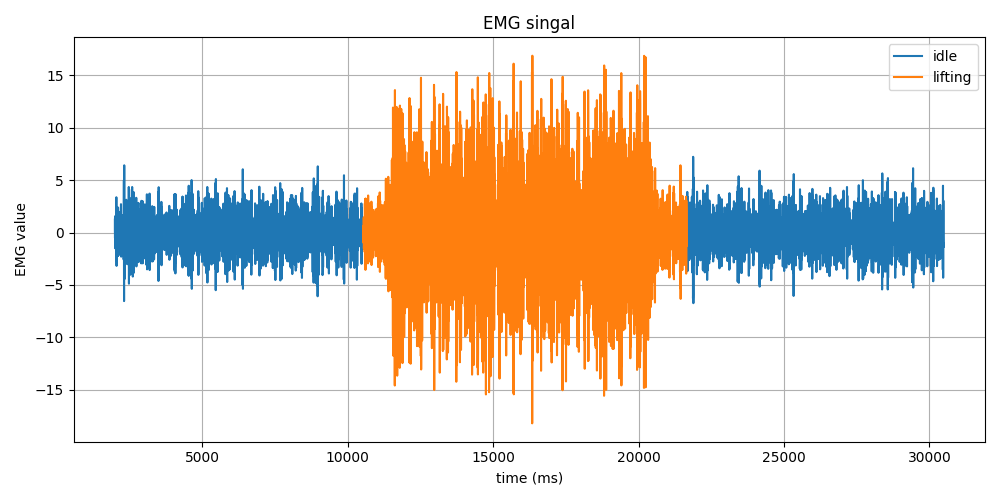

The data file committed next to this chart (first rows):
Time (ms), EMG Value, Label
2007, -0.42, idle
2007, 0.96, idle
2007, 1.32, idle
2007, 0.22, idle
2016, -1.2, idle
2019, -1.51, idle
2020, -0.4, idle
2022, 1.1, idle
2024, 1.59, idle
2024, 0.7, idle
2028, -0.65, idle
2030, -1.23, idle
2032, -0.7, idle
2034, 0.12, idle
2036, 0.25, idle
2038, -0.09, idle
2040, 0.22, idle
2041, 1.23, idle
2044, 1.45, idle
2046, -0.18, idle
2048, -2.39, idle
2048, -2.72, idle
2052, -0.39, idle
2054, 2.57, idle
2055, 3.37, idle
2056, 1.31, idle
2060, -1.72, idle
2062, -3.18, idle
2064, -2.08, idle
2065, 0.4, idle
2068, 2.18, idle
2070, 2.16, idle
2072, 0.83, idle
2073, -0.71, idle
2076, -1.68, idle
2078, -1.58, idle
2080, -0.35, idle
2080, 1.09, idle
2084, 1.46, idle
2086, 0.53, idle
2088, -0.55, idle
2088, -0.63, idle
2092, -0.07, idle
2094, -0.04, idle
2096, -0.56, idle
2096, -0.39, idle
2100, 0.85, idle
2102, 1.61, idle
2104, 0.48, idle
2106, -1.62, idle
2108, -2.24, idle
2110, -0.4, idle
2111, 2.06, idle
2114, 2.39, idle
2116, 0.09, idle
2118, -2.21, idle
2119, -1.77, idle
2119, 0.73, idle
2124, 1.94, idle
2127, 0.37, idle
... 14,179 more rows
